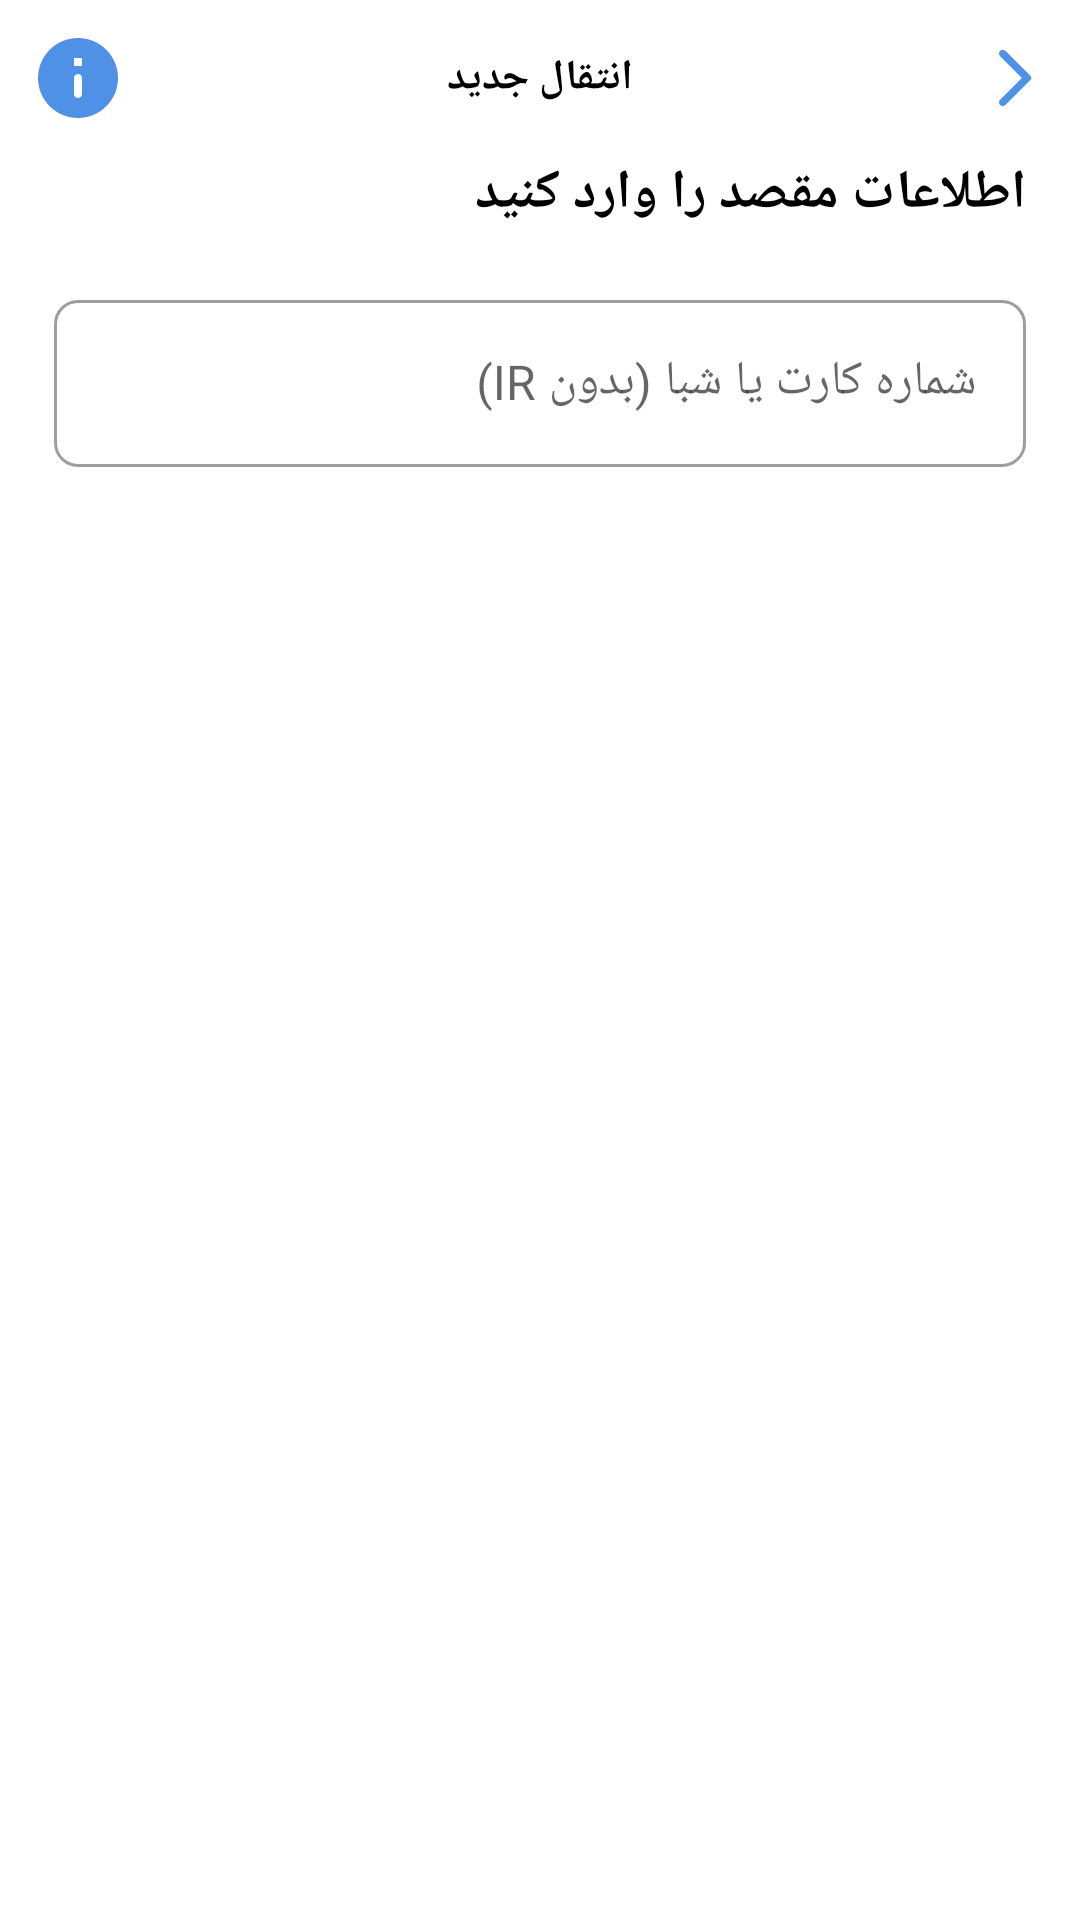

This screen was rendered from an Android layout file. Write that file and the resources it references.
<!-- AndroidManifest.xml: application theme Theme.BluApp -->
<!-- res/layout/fragment_new_transfer.xml -->
<?xml version="1.0" encoding="utf-8"?>
<RelativeLayout xmlns:android="http://schemas.android.com/apk/res/android"
    android:layout_width="match_parent"
    android:layout_height="match_parent"
    xmlns:app="http://schemas.android.com/apk/res-auto">

    <ImageView
        android:id="@+id/ic_new_transfer_info"
        android:layout_width="wrap_content"
        android:layout_height="wrap_content"
        android:layout_marginStart="10dp"
        android:layout_marginTop="10dp"
        android:src="@drawable/ic_info" />

    <TextView
        android:layout_width="wrap_content"
        android:layout_height="wrap_content"
        android:text="انتقال جدید"
        android:textStyle="bold"
        android:layout_centerHorizontal="true"
        android:layout_alignTop="@id/ic_new_transfer_info"
        android:layout_alignBottom="@id/ic_new_transfer_info"
        android:gravity="center"
        android:textColor="@color/black"/>

    <ImageView
        android:layout_width="wrap_content"
        android:layout_height="wrap_content"
        android:src="@drawable/ic_back"
        android:layout_alignParentEnd="true"
        android:layout_alignTop="@id/ic_new_transfer_info"
        android:layout_alignBottom="@id/ic_new_transfer_info"
        android:layout_marginEnd="10dp"/>

    <TextView
        android:id="@+id/txt_new_transfer_enter_info"
        android:layout_width="wrap_content"
        android:layout_height="wrap_content"
        android:text="اطلاعات مقصد را وارد کنید"
        android:layout_below="@id/ic_new_transfer_info"
        android:layout_alignParentEnd="true"
        android:layout_marginEnd="18dp"
        android:layout_marginTop="10dp"
        android:textColor="@color/black"
        android:textStyle="bold"
        android:textSize="18sp"/>

    <com.google.android.material.textfield.TextInputLayout
        android:layout_width="match_parent"
        android:layout_height="wrap_content"
        android:layout_below="@id/txt_new_transfer_enter_info"
        android:layout_marginTop="18dp"
        android:layout_marginStart="18dp"
        android:layout_marginEnd="18dp"
        style="@style/Widget.MaterialComponents.TextInputLayout.OutlinedBox"
        app:boxCornerRadiusTopStart="8dp"
        app:boxCornerRadiusBottomEnd="8dp"
        app:boxCornerRadiusBottomStart="8dp"
        app:boxCornerRadiusTopEnd="8dp">

        <com.google.android.material.textfield.TextInputEditText
            android:layout_width="match_parent"
            android:layout_height="wrap_content"
            android:inputType="number"
            android:hint="شماره کارت یا شبا (بدون IR)"/>

    </com.google.android.material.textfield.TextInputLayout>

</RelativeLayout>
<!-- resources referenced by this layout -->
<resources>
  <color name="black">#FF000000</color>
  <!-- drawable ic_back (drawable) -->
  <vector android:autoMirrored="true" android:height="24dp"
      android:tint="#4f91e7" android:viewportHeight="24"
      android:viewportWidth="24" android:width="24dp" xmlns:android="http://schemas.android.com/apk/res/android">
      <path android:fillColor="@android:color/white" android:pathData="M7.38,21.01c0.49,0.49 1.28,0.49 1.77,0l8.31,-8.31c0.39,-0.39 0.39,-1.02 0,-1.41L9.15,2.98c-0.49,-0.49 -1.28,-0.49 -1.77,0s-0.49,1.28 0,1.77L14.62,12l-7.25,7.25c-0.48,0.48 -0.48,1.28 0.01,1.76z"/>
  </vector>
  <!-- drawable ic_info (drawable) -->
  <vector android:height="32dp" android:tint="#4f91e7"
      android:viewportHeight="24" android:viewportWidth="24"
      android:width="32dp" xmlns:android="http://schemas.android.com/apk/res/android">
      <path android:fillColor="@android:color/white" android:pathData="M12,2C6.48,2 2,6.48 2,12s4.48,10 10,10 10,-4.48 10,-10S17.52,2 12,2zM12,17c-0.55,0 -1,-0.45 -1,-1v-4c0,-0.55 0.45,-1 1,-1s1,0.45 1,1v4c0,0.55 -0.45,1 -1,1zM13,9h-2L11,7h2v2z"/>
  </vector>
  <style name="Theme.BluApp" parent="Theme.MaterialComponents.Light">
          
          <item name="colorPrimary">@color/blue_500</item>
          <item name="colorPrimaryVariant">@color/blue_700</item>
          <item name="colorOnPrimary">@color/white</item>
          
          <item name="colorSecondary">@color/teal_200</item>
          <item name="colorSecondaryVariant">@color/teal_700</item>
          <item name="colorOnSecondary">@color/black</item>
          
          <item name="android:statusBarColor" tools:targetApi="l">@color/white</item>
          
          <item name="fontFamily">@font/iransan_regular_farsi_num</item>
      </style>
  <color name="blue_500">#4F63E7</color>
  <color name="blue_700">#4F75E7</color>
  <color name="white">#FFFFFFFF</color>
  <color name="teal_200">#4f91e7</color>
  <color name="teal_700">#4F63E7</color>
</resources>
